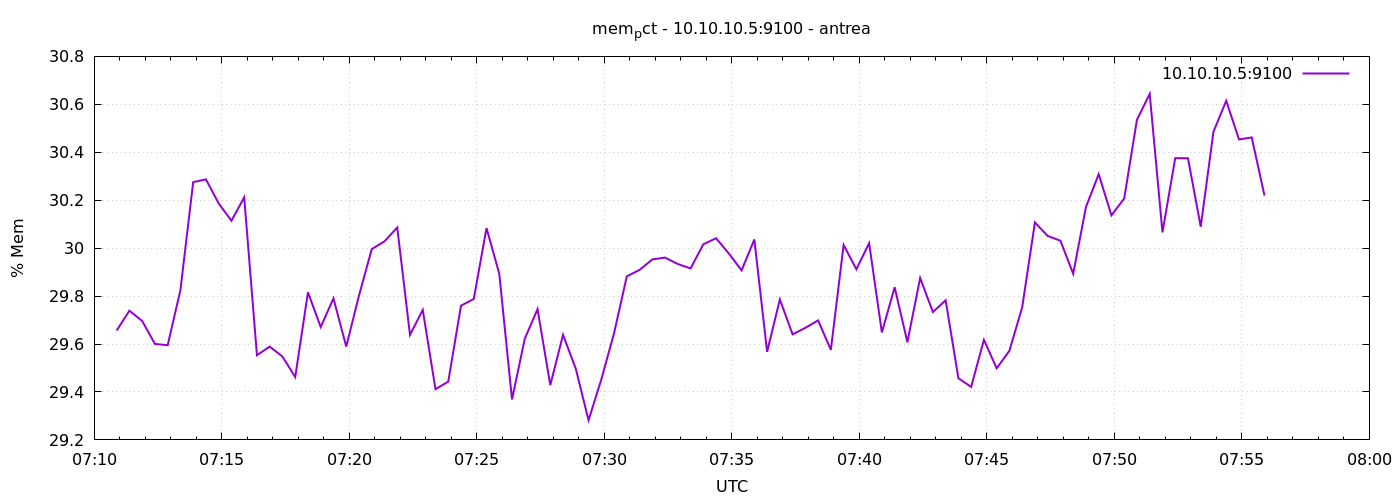

The file beside this chart, header and first rows:
1777014653	29.656407263876627
1777014683	29.74
1777014713	29.7
1777014743	29.6
1777014773	29.6
1777014803	29.83
1777014833	30.28
1777014863	30.29
1777014893	30.19
1777014923	30.11
1777014953	30.21
1777014983	29.55
1777015013	29.59
1777015043	29.55
1777015073	29.46
1777015103	29.82
1777015133	29.67
1777015163	29.79
1777015193	29.59
1777015223	29.8
1777015253	30
1777015283	30.03
1777015313	30.09
1777015343	29.64
1777015373	29.74
1777015403	29.41
1777015433	29.44
1777015463	29.76
1777015493	29.79
1777015523	30.08
1777015553	29.89
1777015583	29.37
1777015613	29.62
1777015643	29.75
1777015673	29.43
1777015703	29.64
1777015733	29.5
1777015763	29.28
1777015793	29.45
1777015823	29.64
1777015853	29.88
1777015883	29.91
1777015913	29.95
1777015943	29.96
1777015973	29.93
1777016003	29.92
1777016033	30.02
1777016063	30.04
1777016093	29.98
1777016123	29.91
1777016153	30.04
1777016183	29.57
1777016213	29.79
1777016243	29.64
1777016273	29.67
1777016303	29.7
1777016333	29.58
1777016363	30.01
1777016393	29.91
1777016423	30.02
1777016453	29.65
... 30 more rows
